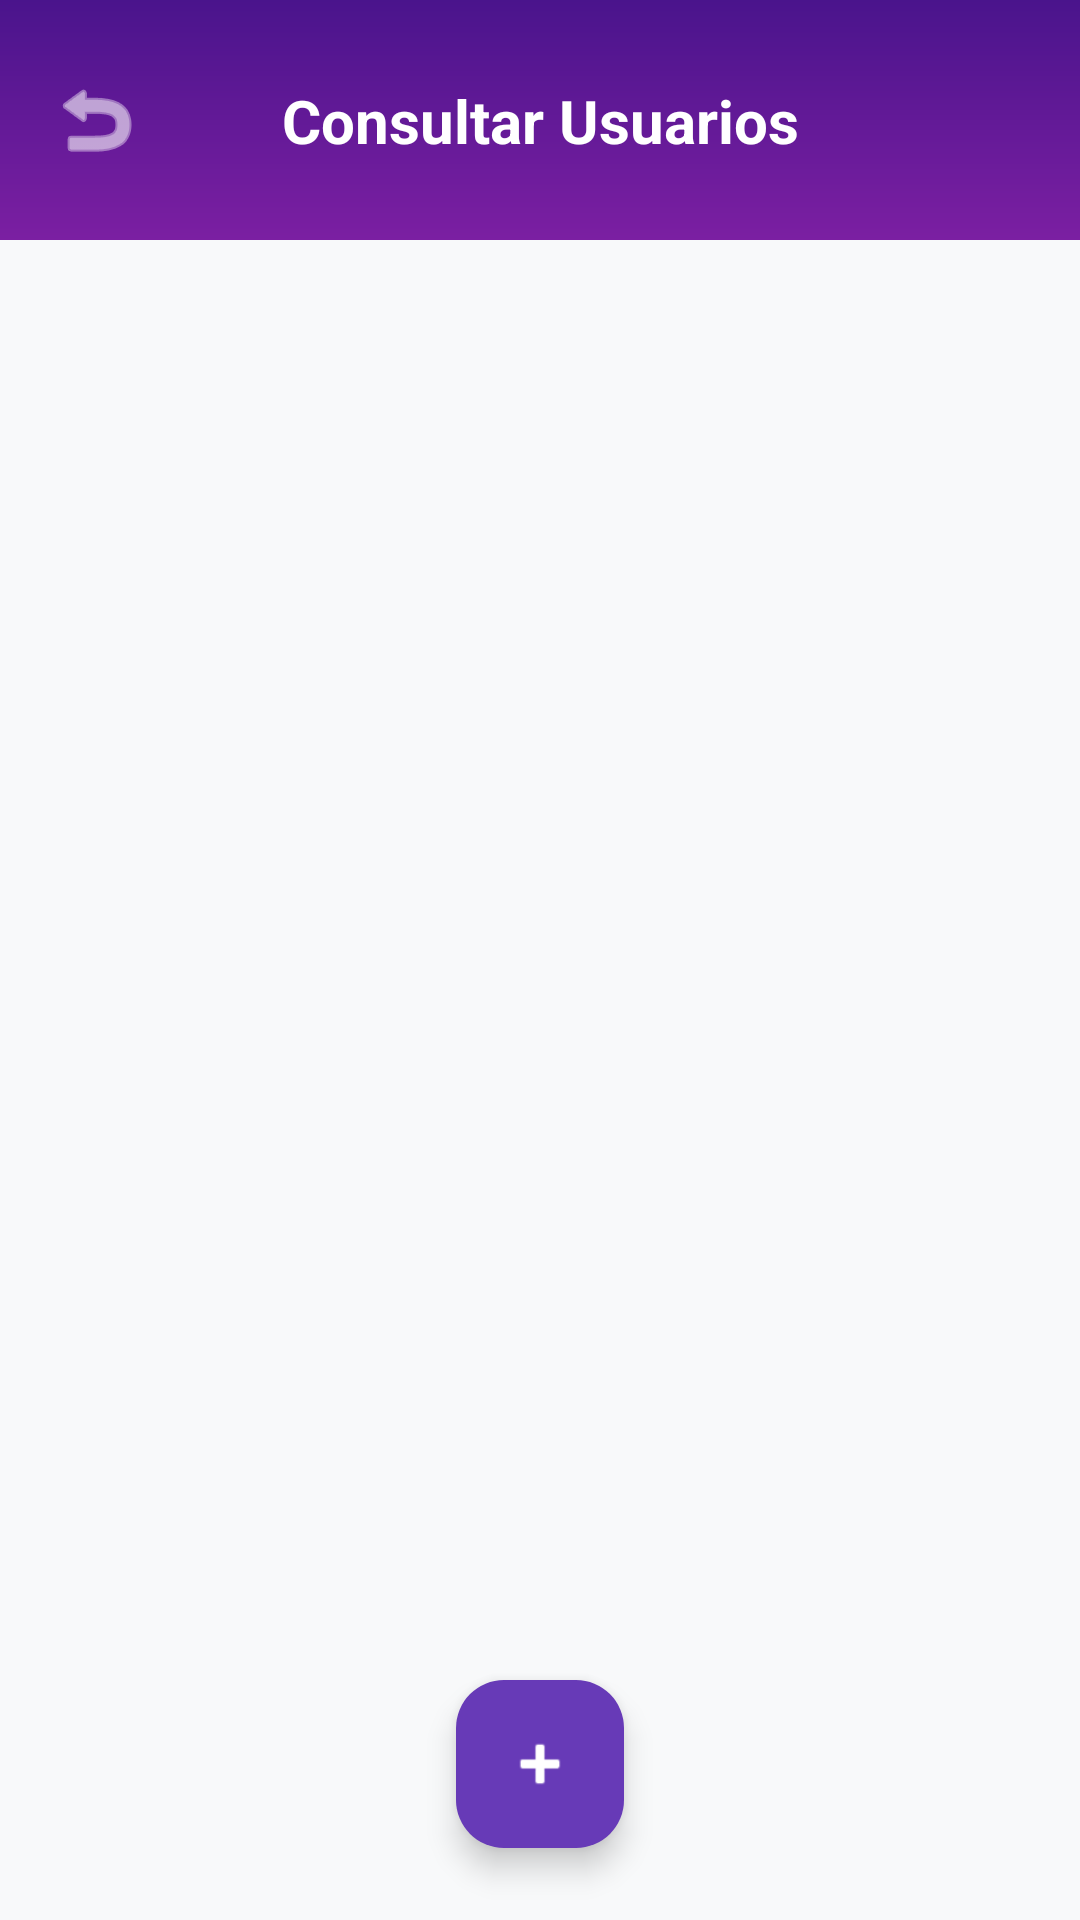

Layout XML and referenced resources for this Android screen:
<!-- AndroidManifest.xml: application theme Theme.CrearTicket -->
<!-- res/layout/activity_consultar_usuarios.xml -->
<?xml version="1.0" encoding="utf-8"?>
<androidx.constraintlayout.widget.ConstraintLayout xmlns:android="http://schemas.android.com/apk/res/android"
    xmlns:app="http://schemas.android.com/apk/res-auto"
    xmlns:tools="http://schemas.android.com/tools"
    android:layout_width="match_parent"
    android:layout_height="match_parent"
    android:background="#F8F9FA">

    
    <View
        android:id="@+id/topBar"
        android:layout_width="match_parent"
        android:layout_height="80dp"
        android:background="@drawable/main_gradient_bg"
        app:layout_constraintTop_toTopOf="parent" />

    <ImageButton
        android:id="@+id/btnBack"
        android:layout_width="48dp"
        android:layout_height="48dp"
        android:layout_marginStart="8dp"
        android:background="?attr/selectableItemBackgroundBorderless"
        android:src="@android:drawable/ic_menu_revert"
        app:layout_constraintBottom_toBottomOf="@id/topBar"
        app:layout_constraintStart_toStartOf="parent"
        app:layout_constraintTop_toTopOf="@id/topBar"
        app:tint="@color/white" />

    <TextView
        android:id="@+id/tvTitle"
        android:layout_width="wrap_content"
        android:layout_height="wrap_content"
        android:text="Consultar Usuarios"
        android:textColor="@color/white"
        android:textSize="20sp"
        android:textStyle="bold"
        app:layout_constraintBottom_toBottomOf="@id/topBar"
        app:layout_constraintEnd_toEndOf="parent"
        app:layout_constraintStart_toStartOf="parent"
        app:layout_constraintTop_toTopOf="@id/topBar" />

    
    <androidx.recyclerview.widget.RecyclerView
        android:id="@+id/rvUsers"
        android:layout_width="match_parent"
        android:layout_height="0dp"
        android:paddingTop="8dp"
        android:clipToPadding="false"
        app:layout_constraintBottom_toBottomOf="parent"
        app:layout_constraintTop_toBottomOf="@id/topBar"
        tools:listitem="@layout/item_user" />

    <ProgressBar
        android:id="@+id/progressBar"
        android:layout_width="wrap_content"
        android:layout_height="wrap_content"
        android:visibility="gone"
        app:layout_constraintTop_toTopOf="parent"
        app:layout_constraintBottom_toBottomOf="parent"
        app:layout_constraintStart_toStartOf="parent"
        app:layout_constraintEnd_toEndOf="parent" />

    
    <com.google.android.material.floatingactionbutton.FloatingActionButton
        android:id="@+id/fabAddUser"
        android:layout_width="wrap_content"
        android:layout_height="wrap_content"
        android:layout_margin="24dp"
        android:src="@android:drawable/ic_input_add"
        app:backgroundTint="@color/purple_button"
        app:layout_constraintBottom_toBottomOf="parent"
        app:layout_constraintEnd_toEndOf="parent"
        app:layout_constraintStart_toStartOf="parent"
        app:tint="@color/white" />

</androidx.constraintlayout.widget.ConstraintLayout>
<!-- res/layout/item_user.xml (included above) -->
<?xml version="1.0" encoding="utf-8"?>
<androidx.cardview.widget.CardView xmlns:android="http://schemas.android.com/apk/res/android"
    xmlns:app="http://schemas.android.com/apk/res-auto"
    android:layout_width="match_parent"
    android:layout_height="wrap_content"
    android:layout_marginHorizontal="16dp"
    android:layout_marginVertical="8dp"
    app:cardCornerRadius="12dp"
    app:cardElevation="2dp">

    <LinearLayout
        android:layout_width="match_parent"
        android:layout_height="wrap_content"
        android:gravity="center_vertical"
        android:orientation="horizontal"
        android:padding="16dp">

        <ImageView
            android:id="@+id/ivUserAvatar"
            android:layout_width="48dp"
            android:layout_height="48dp"
            android:background="@drawable/purple_tab_bg"
            android:padding="8dp"
            android:src="@android:drawable/ic_menu_my_calendar"
            app:tint="@color/purple_main" />

        <LinearLayout
            android:layout_width="0dp"
            android:layout_height="wrap_content"
            android:layout_marginStart="16dp"
            android:layout_weight="1"
            android:orientation="vertical">

            <TextView
                android:id="@+id/tvUserName"
                android:layout_width="wrap_content"
                android:layout_height="wrap_content"
                android:text="Nombre del Usuario"
                android:textColor="@color/black"
                android:textSize="16sp"
                android:textStyle="bold" />

            <TextView
                android:id="@+id/tvUserEmail"
                android:layout_width="wrap_content"
                android:layout_height="wrap_content"
                android:text="correo@ejemplo.com"
                android:textColor="@color/gray_text"
                android:textSize="14sp" />
        </LinearLayout>

        <TextView
            android:id="@+id/tvUserRole"
            android:layout_width="wrap_content"
            android:layout_height="wrap_content"
            android:background="@drawable/field_bg"
            android:paddingHorizontal="8dp"
            android:paddingVertical="4dp"
            android:text="Admin"
            android:textColor="@color/purple_main"
            android:textSize="12sp"
            android:textStyle="bold" />

    </LinearLayout>
</androidx.cardview.widget.CardView>
<!-- resources referenced by this layout -->
<resources>
  <color name="black">#FF000000</color>
  <color name="gray_text">#757575</color>
  <color name="purple_button">#673AB7</color>
  <color name="purple_main">#6A1B9A</color>
  <color name="white">#FFFFFFFF</color>
  <!-- drawable main_gradient_bg (drawable) -->
  <?xml version="1.0" encoding="utf-8"?>
  <shape xmlns:android="http://schemas.android.com/apk/res/android">
      <gradient
          android:startColor="#4A148C"
          android:endColor="#7B1FA2"
          android:angle="270" />
  </shape>
  <!-- drawable purple_tab_bg (drawable) -->
  <?xml version="1.0" encoding="utf-8"?>
  <shape xmlns:android="http://schemas.android.com/apk/res/android">
      <solid android:color="@color/purple_light" />
      <corners android:radius="16dp" />
  </shape>
  <style name="Theme.CrearTicket" parent="Base.Theme.CrearTicket" />
  <color name="purple_light">#E1BEE7</color>
  <style name="Base.Theme.CrearTicket" parent="Theme.Material3.DayNight.NoActionBar">
          
          <item name="colorPrimary">@color/purple_main</item>
          <item name="colorPrimaryVariant">@color/purple_dark</item>
          <item name="colorOnPrimary">@color/white</item>
  
          
          <item name="colorSecondary">@color/purple_button</item>
          <item name="colorOnSecondary">@color/white</item>
  
          
          <item name="android:windowBackground">@color/gray_light</item>
          <item name="android:statusBarColor">@color/purple_main</item>
  
          
          <item name="colorSurface">@color/white</item>
      </style>
  <color name="purple_dark">#4A148C</color>
  <color name="gray_light">#F5F5F5</color>
</resources>
